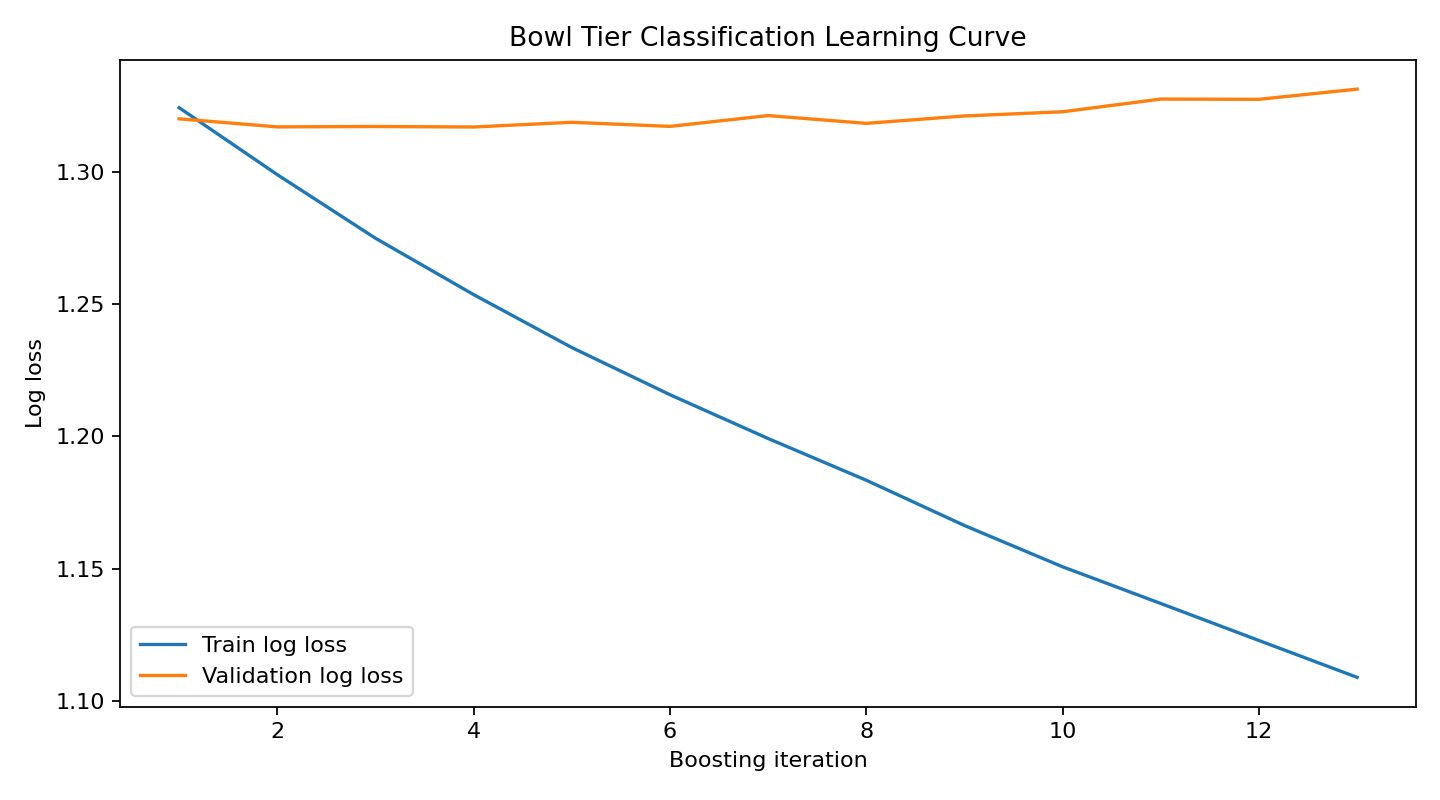

The file beside this chart, header and first rows:
iteration, train_log_loss, validation_log_loss
1, 1.324, 1.32
2, 1.299, 1.317
3, 1.275, 1.317
4, 1.254, 1.317
5, 1.234, 1.319
6, 1.216, 1.317
7, 1.199, 1.321
8, 1.183, 1.318
9, 1.166, 1.321
10, 1.151, 1.323
11, 1.137, 1.327
12, 1.123, 1.327
13, 1.109, 1.331
